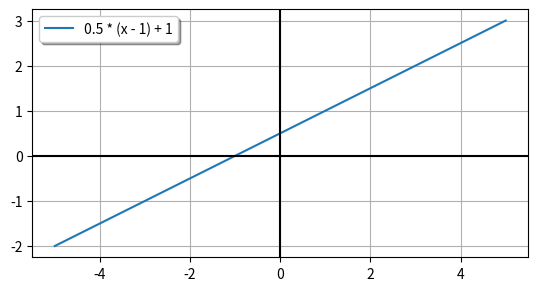

The matplotlib source for this figure:


import matplotlib.pyplot as plt
import numpy as np
import math


##### My modified #####
m = .5
x1 = 1
y1 = 1
line_label = f"{m} * (x - {x1}) + {y1}"

x = np.linspace(-5, 5, 100)
y = m * (x - x1) + y1
fig, ax = plt.subplots()
ax.plot(x, y, label=line_label)
ax.set_aspect('equal')
ax.grid(True, which='both')

ax.axhline(y=0, color='k')
ax.axvline(x=0, color='k')

# loc= 'best', 'upper right', 'upper left', 'lower left', 'lower right', 'right', 'center left', 'center right', 'lower center', 'upper center', 'center'
plt.legend(loc='best', shadow=True)
plt.show()
#######################


# x = np.linspace(-10.0, 10.0, num=100)
# print(x)
# plt.plot(x, np.sin(x), label="sin(x)")
# y: m*x - m*x1 + y1


# ##### Test a line #####
# # x = np.array([1,2,3,4])  # Optional way to set x.
# x = np.linspace(-10.0, 10.0, num=100)
# y = x * .5 + 3
# plt.plot(x, y, label="x * .5 + 3")
# #######################


# ##### Test a line #####
# m = -.5
# x1 = 1
# y1 = 1
# line_label = f"{m} * (x - {x1}) + {y1}"

# x = np.linspace(-10.0, 10.0, num=100)
# y = m * (x - x1) + y1
# fig, ax = plt.subplots()
# ax.plot(x, y, label=line_label)

# #######################


# ##### Online example #####
# # This works well
# x = np.linspace(0.2,10,100)
# fig, ax = plt.subplots()
# ax.plot(x, 1/x)
# ax.plot(x, np.log(x))
# ax.set_aspect('equal')
# ax.grid(True, which='both')

# ax.axhline(y=0, color='k')
# ax.axvline(x=0, color='k')
# ##########################
